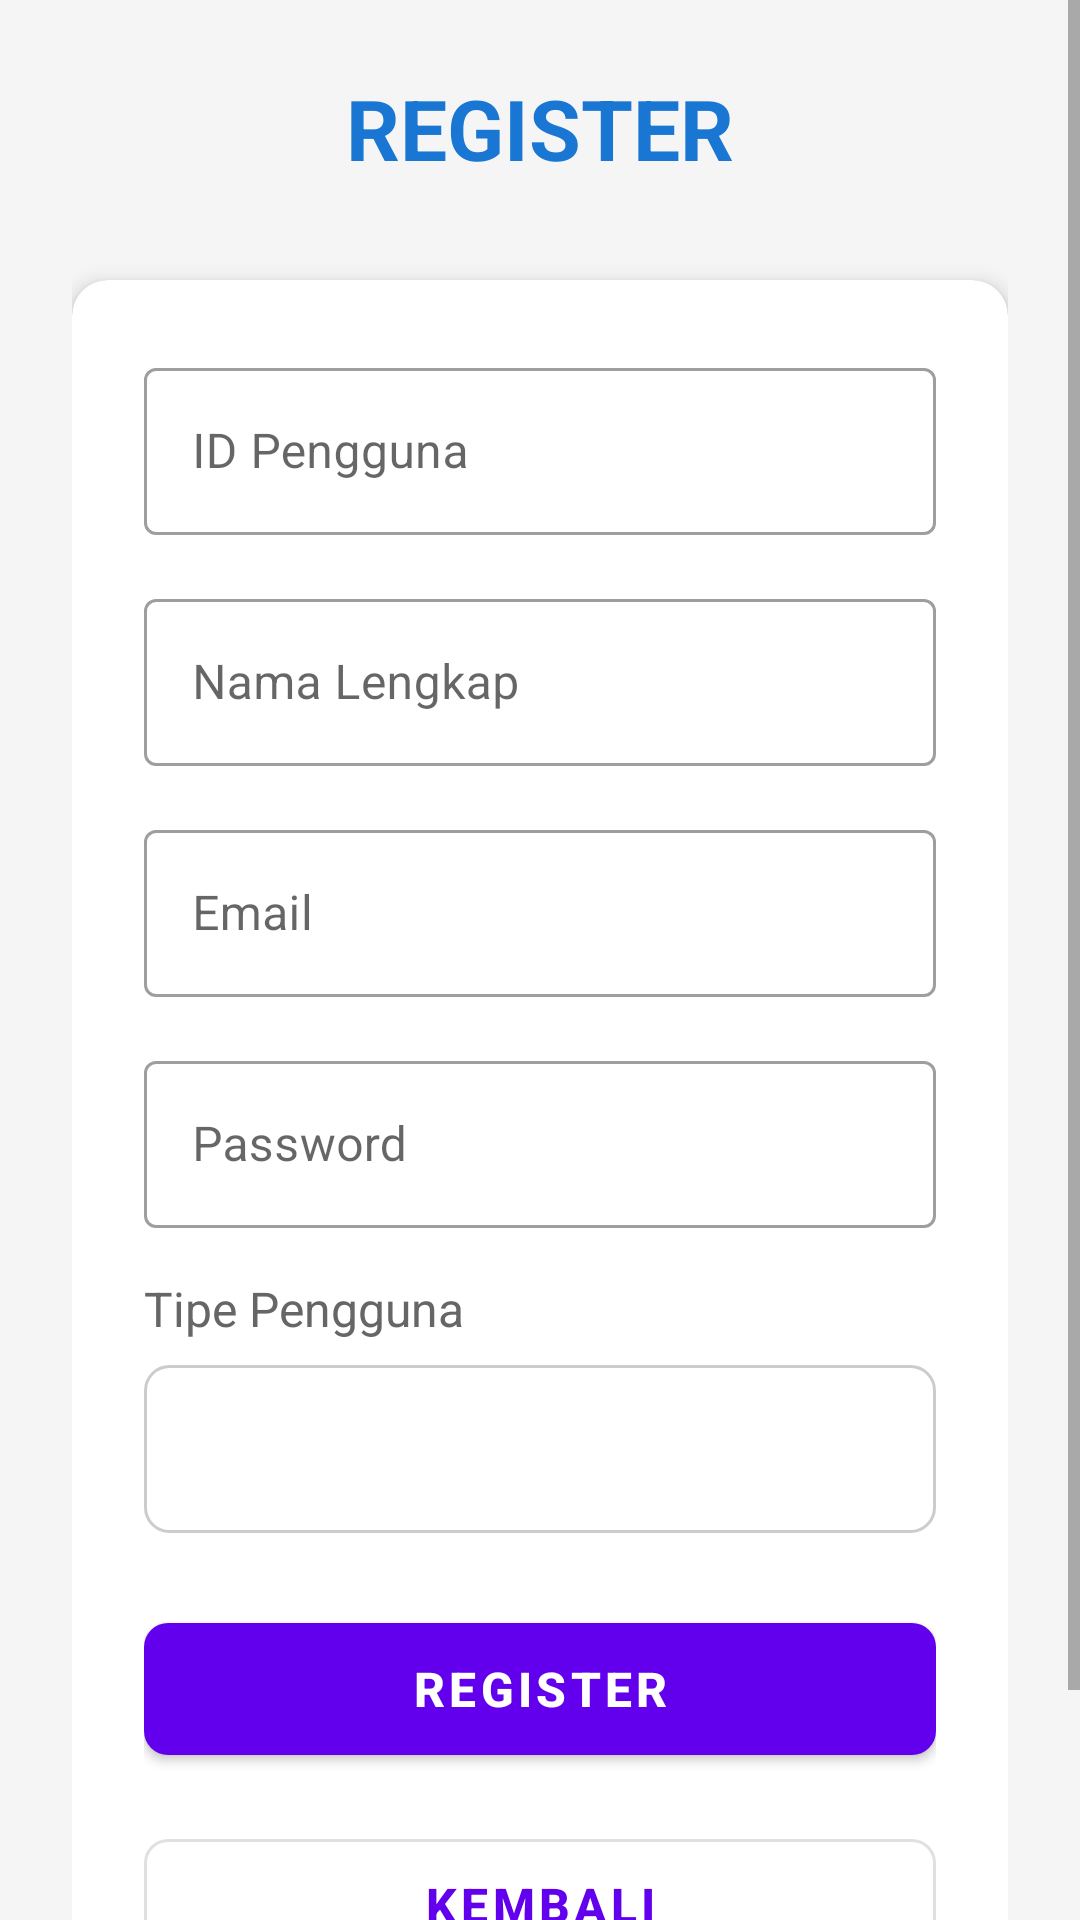

Write the Android layout XML for this screen, with the resource values it uses.
<!-- AndroidManifest.xml: application theme Theme.Siasatuksw -->
<!-- res/layout/activity_register.xml -->
<?xml version="1.0" encoding="utf-8"?>
<ScrollView xmlns:android="http://schemas.android.com/apk/res/android"
    xmlns:app="http://schemas.android.com/apk/res-auto"
    android:layout_width="match_parent"
    android:layout_height="match_parent"
    android:background="#F5F5F5">

    <LinearLayout
        android:layout_width="match_parent"
        android:layout_height="wrap_content"
        android:orientation="vertical"
        android:padding="24dp">

        <TextView
            android:layout_width="wrap_content"
            android:layout_height="wrap_content"
            android:layout_gravity="center"
            android:text="REGISTER"
            android:textSize="28sp"
            android:textStyle="bold"
            android:textColor="#1976D2"
            android:layout_marginBottom="32dp" />

        <com.google.android.material.card.MaterialCardView
            android:layout_width="match_parent"
            android:layout_height="wrap_content"
            android:layout_marginBottom="16dp"
            app:cardCornerRadius="12dp"
            app:cardElevation="4dp">

            <LinearLayout
                android:layout_width="match_parent"
                android:layout_height="wrap_content"
                android:orientation="vertical"
                android:padding="24dp">

                <com.google.android.material.textfield.TextInputLayout
                    android:layout_width="match_parent"
                    android:layout_height="wrap_content"
                    android:layout_marginBottom="16dp"
                    style="@style/Widget.MaterialComponents.TextInputLayout.OutlinedBox">

                    <com.google.android.material.textfield.TextInputEditText
                        android:id="@+id/etUserId"
                        android:layout_width="match_parent"
                        android:layout_height="wrap_content"
                        android:hint="ID Pengguna"
                        android:inputType="text" />
                </com.google.android.material.textfield.TextInputLayout>

                <com.google.android.material.textfield.TextInputLayout
                    android:layout_width="match_parent"
                    android:layout_height="wrap_content"
                    android:layout_marginBottom="16dp"
                    style="@style/Widget.MaterialComponents.TextInputLayout.OutlinedBox">

                    <com.google.android.material.textfield.TextInputEditText
                        android:id="@+id/etNama"
                        android:layout_width="match_parent"
                        android:layout_height="wrap_content"
                        android:hint="Nama Lengkap"
                        android:inputType="textPersonName" />
                </com.google.android.material.textfield.TextInputLayout>

                <com.google.android.material.textfield.TextInputLayout
                    android:layout_width="match_parent"
                    android:layout_height="wrap_content"
                    android:layout_marginBottom="16dp"
                    style="@style/Widget.MaterialComponents.TextInputLayout.OutlinedBox">

                    <com.google.android.material.textfield.TextInputEditText
                        android:id="@+id/etEmail"
                        android:layout_width="match_parent"
                        android:layout_height="wrap_content"
                        android:hint="Email"
                        android:inputType="textEmailAddress" />
                </com.google.android.material.textfield.TextInputLayout>

                <com.google.android.material.textfield.TextInputLayout
                    android:layout_width="match_parent"
                    android:layout_height="wrap_content"
                    android:layout_marginBottom="16dp"
                    style="@style/Widget.MaterialComponents.TextInputLayout.OutlinedBox">

                    <com.google.android.material.textfield.TextInputEditText
                        android:id="@+id/etPassword"
                        android:layout_width="match_parent"
                        android:layout_height="wrap_content"
                        android:hint="Password"
                        android:inputType="textPassword" />
                </com.google.android.material.textfield.TextInputLayout>

                <TextView
                    android:layout_width="wrap_content"
                    android:layout_height="wrap_content"
                    android:text="Tipe Pengguna"
                    android:textSize="16sp"
                    android:textColor="#666"
                    android:layout_marginBottom="8dp" />

                <Spinner
                    android:id="@+id/spinnerUserType"
                    android:layout_width="match_parent"
                    android:layout_height="56dp"
                    android:layout_marginBottom="24dp"
                    android:background="@drawable/spinner_background" />

                <com.google.android.material.button.MaterialButton
                    android:id="@+id/btnRegister"
                    android:layout_width="match_parent"
                    android:layout_height="56dp"
                    android:text="REGISTER"
                    android:textSize="16sp"
                    android:textStyle="bold"
                    android:layout_marginBottom="16dp"
                    app:cornerRadius="8dp" />

                <com.google.android.material.button.MaterialButton
                    android:id="@+id/btnBack"
                    android:layout_width="match_parent"
                    android:layout_height="56dp"
                    android:text="KEMBALI"
                    android:textSize="16sp"
                    android:textStyle="bold"
                    style="@style/Widget.MaterialComponents.Button.OutlinedButton"
                    app:cornerRadius="8dp" />
            </LinearLayout>
        </com.google.android.material.card.MaterialCardView>

        <ProgressBar
            android:id="@+id/progressBar"
            android:layout_width="wrap_content"
            android:layout_height="wrap_content"
            android:layout_gravity="center"
            android:visibility="gone" />

    </LinearLayout>
</ScrollView>
<!-- resources referenced by this layout -->
<resources>
  <!-- drawable spinner_background (drawable) -->
  <shape xmlns:android="http://schemas.android.com/apk/res/android"
      android:shape="rectangle">
  
      <solid android:color="#FFFFFF" />
  
      <stroke
          android:width="1dp"
          android:color="#CCCCCC" />
  
      <corners android:radius="8dp" />
  
      <padding
          android:left="8dp"
          android:top="4dp"
          android:right="8dp"
          android:bottom="4dp" />
  </shape>
  <style name="Theme.Siasatuksw" parent="Theme.MaterialComponents.DayNight.DarkActionBar">
          <item name="colorPrimary">@color/primary</item>
          <item name="colorPrimaryVariant">@color/primary_variant</item>
          <item name="colorOnPrimary">@color/on_primary</item>
          <item name="colorSecondary">@color/secondary</item>
          <item name="colorSecondaryVariant">@color/secondary_variant</item>
          <item name="colorOnSecondary">@color/on_secondary</item>
          <item name="android:statusBarColor">?attr/colorPrimaryVariant</item>
      </style>
  <color name="primary">#FF6200EE</color>
  <color name="primary_variant">#FF3700B3</color>
  <color name="on_primary">#FFFFFFFF</color>
  <color name="secondary">#FF03DAC5</color>
  <color name="secondary_variant">#FF018786</color>
  <color name="on_secondary">#FF000000</color>
</resources>
